Run: headless pygame with SDL's dummy video driver; simulated clock (each Clock.tick advances the game by its frame time, no real sleeping); random seed 0; keys injected as events and as key.get_pressed() state; no mouse input.
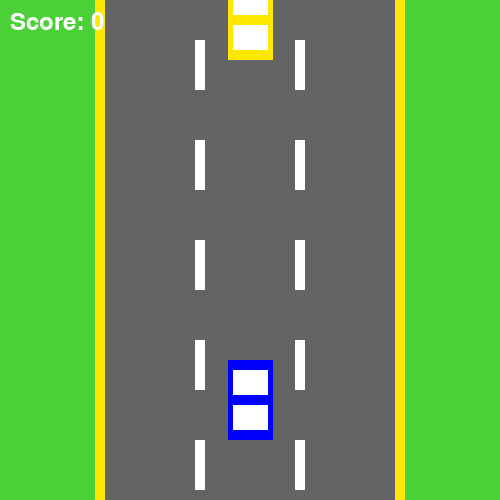
Frame 1 of 4 · flips 1–60 · no input
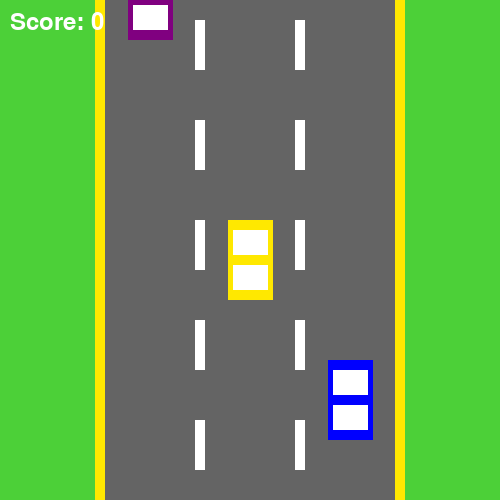
Frame 2 of 4 · flips 61–180 · tapped SPACE, RETURN · held RIGHT (→), D
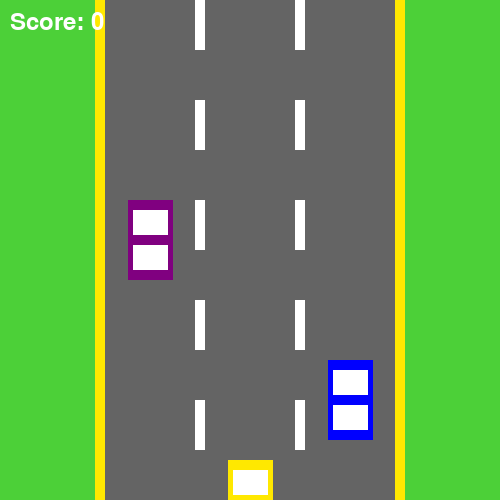
Frame 3 of 4 · flips 181–300 · held DOWN (↓), S
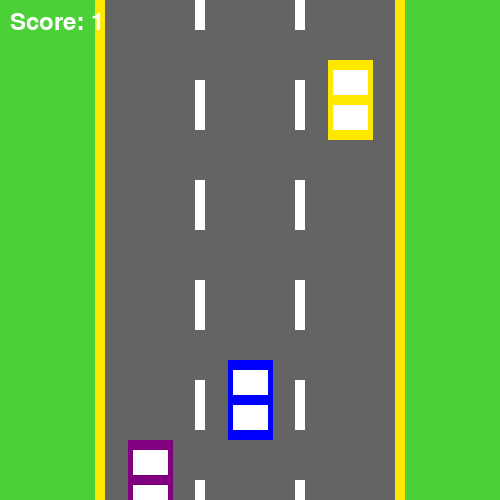
Frame 4 of 4 · flips 301–420 · held LEFT (←), A, UP (↑), W

The pygame program that drew these frames:

import pygame
from pygame.locals import *
import random

pygame.init()

# Create the window
width = 500
height = 500
screen_size = (width, height)
screen = pygame.display.set_mode(screen_size)
pygame.display.set_caption('Car Game')

# Colors
gray = (100, 100, 100)
green = (76, 208, 56)
red = (200, 0, 0)
white = (255, 255, 255)
yellow = (255, 232, 0)
blue = (0, 0, 255)
orange = (255, 165, 0)
purple = (128, 0, 128)

# Road and marker sizes
road_width = 300
marker_width = 10
marker_height = 50

# Lane coordinates
left_lane = 150
center_lane = 250
right_lane = 350
lanes = [left_lane, center_lane, right_lane]

# Road and edge markers
road = (100, 0, road_width, height)
left_edge_marker = (95, 0, marker_width, height)
right_edge_marker = (395, 0, marker_width, height)

# Lane marker movement
lane_marker_move_y = 0

# Player's starting coordinates
player_x = 250
player_y = 400

# Frame settings
clock = pygame.time.Clock()
fps = 120

# Game settings
gameover = False
speed = 2
score = 0

# Vehicle class
class Vehicle(pygame.sprite.Sprite):
    def __init__(self, color, x, y):
        pygame.sprite.Sprite.__init__(self)
        
        # Create a simple rectangle car
        self.image = pygame.Surface((45, 80))
        self.image.fill(color)
        
        # Add some details (windows)
        pygame.draw.rect(self.image, white, (5, 10, 35, 25))
        pygame.draw.rect(self.image, white, (5, 45, 35, 25))
        
        self.rect = self.image.get_rect()
        self.rect.center = [x, y]

# PlayerVehicle class
class PlayerVehicle(Vehicle):
    def __init__(self, x, y):
        # Player car is blue
        super().__init__(blue, x, y)

# Sprite groups
player_group = pygame.sprite.Group()
vehicle_group = pygame.sprite.Group()

# Create the player's car
player = PlayerVehicle(player_x, player_y)
player_group.add(player)

# Vehicle colors for enemy cars
vehicle_colors = [red, orange, purple, yellow]

# Game loop
running = True
while running:
    clock.tick(fps)

    # Handle events
    for event in pygame.event.get():
        if event.type == QUIT:
            running = False

        if event.type == KEYDOWN:
            if event.key == K_LEFT and player.rect.center[0] > left_lane:
                player.rect.x -= 100
            elif event.key == K_RIGHT and player.rect.center[0] < right_lane:
                player.rect.x += 100

    # Draw background
    screen.fill(green)

    # Draw the road
    pygame.draw.rect(screen, gray, road)
     
    # Draw edge markers
    pygame.draw.rect(screen, yellow, left_edge_marker)
    pygame.draw.rect(screen, yellow, right_edge_marker)

    # Draw lane markers
    lane_marker_move_y += speed * 2
    if lane_marker_move_y >= marker_height * 2:
        lane_marker_move_y = 0
    for y in range(marker_height * -2, height, marker_height * 2):
        pygame.draw.rect(screen, white, (left_lane + 45, y + lane_marker_move_y, marker_width, marker_height))
        pygame.draw.rect(screen, white, (center_lane + 45, y + lane_marker_move_y, marker_width, marker_height))

    # Draw the player's car
    player_group.draw(screen)

    # Add a vehicle
    if len(vehicle_group) < 2:
        add_vehicle = True
        for vehicle in vehicle_group:
            if vehicle.rect.top < vehicle.rect.height * 1.5:
                add_vehicle = False
        if add_vehicle:
            lane = random.choice(lanes)
            color = random.choice(vehicle_colors)
            vehicle = Vehicle(color, lane, -100)
            vehicle_group.add(vehicle)

    # Move vehicles
    for vehicle in vehicle_group:
        vehicle.rect.y += speed
        if vehicle.rect.top >= height:
            vehicle.kill()
            score += 1
            if score > 0 and score % 5 == 0:
                speed += 1

    # Draw vehicles
    vehicle_group.draw(screen)

    # Display score
    font = pygame.font.Font(None, 36)
    text = font.render(f'Score: {score}', True, white)
    screen.blit(text, (10, 10))

    # Check for collisions
    if pygame.sprite.spritecollide(player, vehicle_group, True):
        gameover = True
        # Draw crash effect
        pygame.draw.circle(screen, red, player.rect.center, 40)
        pygame.draw.circle(screen, yellow, player.rect.center, 30)

    # Display game over
    if gameover:
        font = pygame.font.Font(None, 34)
        text = font.render('Game Over! Press Y to Restart or N to Quit', True, red)
        text_rect = text.get_rect(center=(width // 2, height // 2))
        
        # Draw semi-transparent background for text
        overlay = pygame.Surface((width, 50))
        overlay.set_alpha(200)
        overlay.fill((0, 0, 0))
        screen.blit(overlay, (0, height // 2 - 25))
        screen.blit(text, text_rect)
        
        pygame.display.update()

        # Wait for input
        while gameover:
            for event in pygame.event.get():
                if event.type == QUIT:
                    gameover = False
                    running = False
                if event.type == KEYDOWN:
                    if event.key == K_y:
                        # Restart game
                        gameover = False
                        speed = 2
                        score = 0
                        vehicle_group.empty()
                        player.rect.center = [player_x, player_y]
                    elif event.key == K_n:
                        gameover = False
                        running = False

    pygame.display.update()

pygame.quit()
